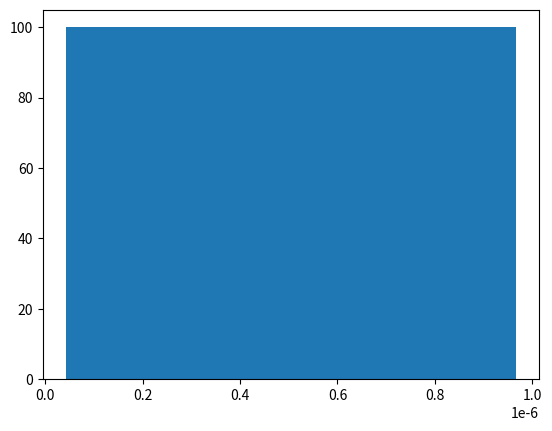

Write the Python code that produced this figure. (Note: this script raises an exception after producing the figure.)
import numpy as np
import matplotlib.pyplot as plt
import math as m

# Fixing random state for reproducibility
a,b,d,n1,n2=2,4,5,1,2
c=300000000
x= np.linspace(2.0, 100.0, num=100)
t= np.linspace(2.0, 100.0, num=100)
#print(t)
for i in range (100):
    t[i]=(n1*m.sqrt(m.pow(x[i],2)+m.pow(a,2))/c)+(n2*m.sqrt(m.pow(d-x[i],2)+m.pow(b,2))/c)
#x = mu + sigma * np.random.randn(10000)
# the histogram of the data
plt.hist( t,1, normed=1, facecolor='g', alpha=0.99)
 
plt.xlabel('Posicion')
plt.ylabel('Tiempo')
plt.title('Comportamiento de la Funcion')
plt.axis([2, 100, 3, 10])
plt.grid(True)
plt.show()
#print(x)
#print(t)
